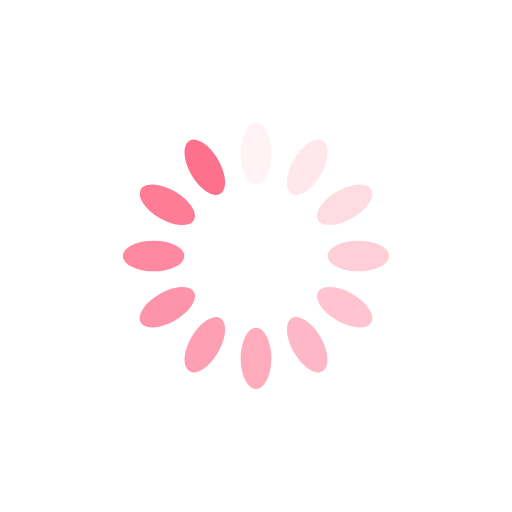
t = 0.00 s
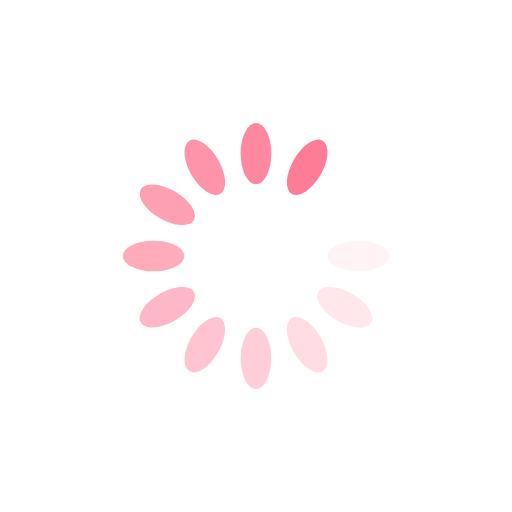
t = 0.22 s
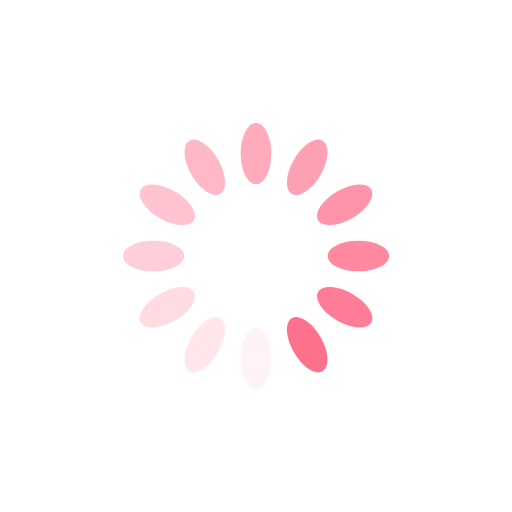
t = 0.44 s
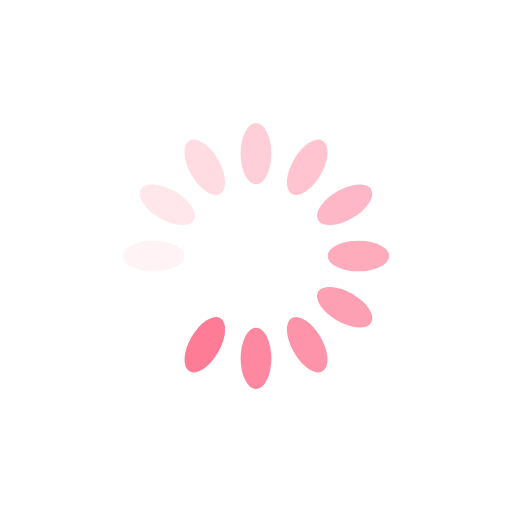
t = 0.65 s

The animated SVG that drew these frames (rendered in a browser with its animation timeline set to each time). Animation: 12 SMIL elements (animate=12); one cycle of 0.87 s, repeats indefinitely.

<?xml version="1.0" encoding="utf-8"?>
<svg xmlns="http://www.w3.org/2000/svg" xmlns:xlink="http://www.w3.org/1999/xlink" style="margin: auto; background-image: none; display: block; shape-rendering: auto;" width="200px" height="200px" viewBox="0 0 100 100" preserveAspectRatio="xMidYMid">
<g transform="rotate(0 50 50)">
  <rect x="47" y="24" rx="3" ry="6" width="6" height="12" fill="#fe718d">
    <animate attributeName="opacity" values="1;0" keyTimes="0;1" dur="0.8695652173913042s" begin="-0.7971014492753623s" repeatCount="indefinite"></animate>
  </rect>
</g><g transform="rotate(30 50 50)">
  <rect x="47" y="24" rx="3" ry="6" width="6" height="12" fill="#fe718d">
    <animate attributeName="opacity" values="1;0" keyTimes="0;1" dur="0.8695652173913042s" begin="-0.7246376811594203s" repeatCount="indefinite"></animate>
  </rect>
</g><g transform="rotate(60 50 50)">
  <rect x="47" y="24" rx="3" ry="6" width="6" height="12" fill="#fe718d">
    <animate attributeName="opacity" values="1;0" keyTimes="0;1" dur="0.8695652173913042s" begin="-0.6521739130434783s" repeatCount="indefinite"></animate>
  </rect>
</g><g transform="rotate(90 50 50)">
  <rect x="47" y="24" rx="3" ry="6" width="6" height="12" fill="#fe718d">
    <animate attributeName="opacity" values="1;0" keyTimes="0;1" dur="0.8695652173913042s" begin="-0.5797101449275363s" repeatCount="indefinite"></animate>
  </rect>
</g><g transform="rotate(120 50 50)">
  <rect x="47" y="24" rx="3" ry="6" width="6" height="12" fill="#fe718d">
    <animate attributeName="opacity" values="1;0" keyTimes="0;1" dur="0.8695652173913042s" begin="-0.5072463768115941s" repeatCount="indefinite"></animate>
  </rect>
</g><g transform="rotate(150 50 50)">
  <rect x="47" y="24" rx="3" ry="6" width="6" height="12" fill="#fe718d">
    <animate attributeName="opacity" values="1;0" keyTimes="0;1" dur="0.8695652173913042s" begin="-0.43478260869565216s" repeatCount="indefinite"></animate>
  </rect>
</g><g transform="rotate(180 50 50)">
  <rect x="47" y="24" rx="3" ry="6" width="6" height="12" fill="#fe718d">
    <animate attributeName="opacity" values="1;0" keyTimes="0;1" dur="0.8695652173913042s" begin="-0.36231884057971014s" repeatCount="indefinite"></animate>
  </rect>
</g><g transform="rotate(210 50 50)">
  <rect x="47" y="24" rx="3" ry="6" width="6" height="12" fill="#fe718d">
    <animate attributeName="opacity" values="1;0" keyTimes="0;1" dur="0.8695652173913042s" begin="-0.2898550724637681s" repeatCount="indefinite"></animate>
  </rect>
</g><g transform="rotate(240 50 50)">
  <rect x="47" y="24" rx="3" ry="6" width="6" height="12" fill="#fe718d">
    <animate attributeName="opacity" values="1;0" keyTimes="0;1" dur="0.8695652173913042s" begin="-0.21739130434782608s" repeatCount="indefinite"></animate>
  </rect>
</g><g transform="rotate(270 50 50)">
  <rect x="47" y="24" rx="3" ry="6" width="6" height="12" fill="#fe718d">
    <animate attributeName="opacity" values="1;0" keyTimes="0;1" dur="0.8695652173913042s" begin="-0.14492753623188406s" repeatCount="indefinite"></animate>
  </rect>
</g><g transform="rotate(300 50 50)">
  <rect x="47" y="24" rx="3" ry="6" width="6" height="12" fill="#fe718d">
    <animate attributeName="opacity" values="1;0" keyTimes="0;1" dur="0.8695652173913042s" begin="-0.07246376811594203s" repeatCount="indefinite"></animate>
  </rect>
</g><g transform="rotate(330 50 50)">
  <rect x="47" y="24" rx="3" ry="6" width="6" height="12" fill="#fe718d">
    <animate attributeName="opacity" values="1;0" keyTimes="0;1" dur="0.8695652173913042s" begin="0s" repeatCount="indefinite"></animate>
  </rect>
</g>
<!-- [ldio] generated by https://loading.io/ --></svg>
